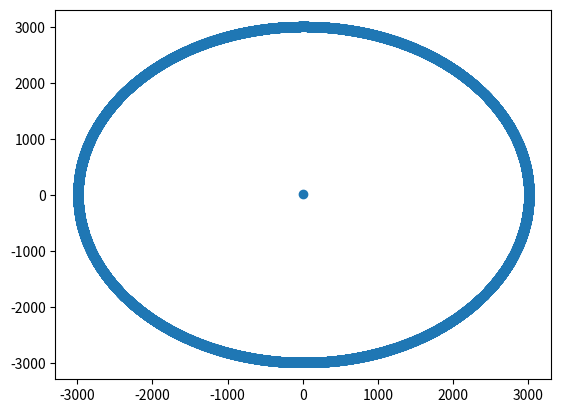

Write the Python code that produced this figure.
import matplotlib.pyplot as plt 
import math

class Figure:
	def __init__(self, figure_x = 0, figure_y = 0, radius = 0):
		self.figure_x = figure_x
		self.figure_y = figure_y
		self.radius = radius

	def __str__(self):
		return "Figure is at {x}:{y} with radius = {rad}".format(x = self.figure_x, y = self.figure_y, rad = self.radius)

class Circle(Figure):
	def __init__(self, figure_x = 0, figure_y = 0, radius = 0):
		super().__init__(figure_x, figure_y, radius)

	def draw_graph(self):
		x_axis = [];
		y_axis = [];
		x0 = self.figure_x
		y0 = self.figure_y
		x = self.radius
		y = 0
		err = 0
		rad = self.radius

		x_axis.append(self.figure_x)
		y_axis.append(self.figure_y)

		while(x >= y):
			x_axis.append(x0 + x)
			y_axis.append(y0 + y)

			x_axis.append(x0 + y)
			y_axis.append(y0 + x)

			x_axis.append(x0-y)
			y_axis.append(y0 + x)

			x_axis.append(x0 - x)
			y_axis.append(y0 + y)

			x_axis.append(x0 - x)
			y_axis.append(y0 - y)

			x_axis.append(x0 - y)
			y_axis.append(y0 - x)
			
			x_axis.append(x0 + y)
			y_axis.append(y0 - x)
			
			x_axis.append(x0 + x)
			y_axis.append(y0 - y)

			y += 1;
			err += 1 + 2*y;
			if (2*(err-x) + 1 > 0):
				x -= 1;
				err += 1 - 2*x;

		plt.scatter(x_axis, y_axis)
		plt.show()

class Square(Figure):
	"""docstring for Square"""
	def __init__(self, figure_x = 0, figure_y = 0, radius = 0, distance = 10):
		super().__init__(figure_x, figure_y, radius)
		self.distance = distance

	def draw_graph(self):
		x_axis = [];
		y_axis = [];

		for left_side_y in range(self.figure_y, self.distance):
			x_axis.append(self.figure_x);
			y_axis.append(left_side_y)

		for right_side_x in range(self.figure_x+1, self.distance):
			x_axis.append(right_side_x)
			y_axis.append(self.distance-1)

			x_axis.append(right_side_x)
			y_axis.append(self.figure_y)

		for right_side_y in range(self.figure_y, self.distance):
			x_axis.append(self.distance)
			y_axis.append(right_side_y)

		plt.scatter(x_axis, y_axis)
		plt.show()

		
def main():
	samepl_square = Square(2, 3, 5)
	sample_circle = Circle(10, 10, 3000)
	print(str(samepl_square))
	print("*"*30)
	print(str(sample_circle))
	sample_circle.draw_graph()


main()
		
